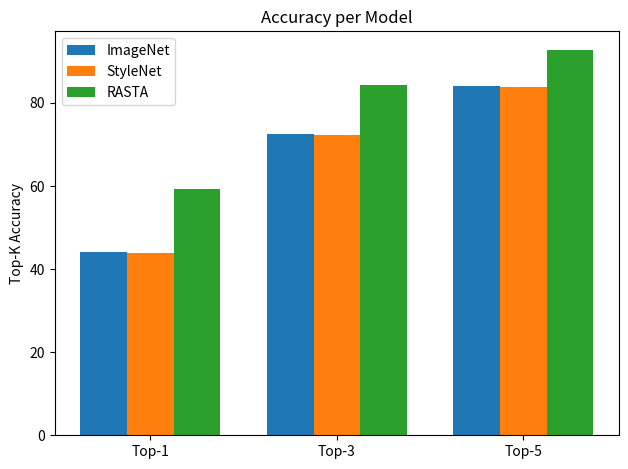

This chart was generated by the following Python code: (Note: this script raises an exception after producing the figure.)
import matplotlib.pyplot as plt
import numpy as np


labels_pre = [
    'Abstract Art', 'Abstract Expressionism', 'Informel', 'Nouveau',
    'Baroque', 'Color Field Painting', "Cubism", "Early Renaissance",
    "Expressionism","High Rennaissance", "Impressionism","Magic Realism",
    "Mannerism","Minimalism","Primitivism","Neoclassicism","Northern Renaissance",
    "Pop Art","Post Impressionism","Realism","Rococo","Romanticism","Surrealism","Symbolism","Ukiyo-e"]

labels_extended = [
    'Abstract Art', 'Abstract Expressionism', 'Informel', 'Nouveau',
    'Baroque', "Chinese Landscapes",'Color Field Painting', "Cubism", "Early Renaissance",
    "Expressionism","High Rennaissance", "Impressionism","Islamic Art","Islamic Textiles","Magic Realism",
    "Mannerism","Minimalism","Primitivism","Neoclassicism","Northern Renaissance",
    "Pop Art","Post Impressionism","Realism","Rococo","Romanticism","Surrealism","Symbolism","Ukiyo-e (extended)"]

imageNet_pre_accs = [
    31.0,36.8,8.3,36.8,41.4,59.2,35.1,49.6,32.9,
    17.3,68.3,26.7,21.8,70.6,26.7,47.0,39.2,33.9,
    24.2,58.4,30.2,41.8,50.5,25.1,65.8]
imageNet_pre_topk =[44.1,72.5,84.1]

imageNet_ext_accs = [
    26.0,37.3,10.4,36.8,46.4,89.1,58.4,39.3,
    48.9,31.5,20.5,70.2,78.3,88.7,26.7,20.2,69.0,
    21.8,45.2,41.7,33,22.5,54.8,31.8,39.9,44.3,26.6,88.1]
imageNet_ext_topk = [47.5,73.8,85.0]

styleNet_pre_accs=[
    26.0,37.8,11.5,41.1,45.1,59.2,43.5,
    45.9,36.0,16.5,70.2,24.8,18.5,64.3,33.2,54.1,
    38.3,37.5,26.5,49.3,28.6,38.0,46.1,28.1,65.0]
styleNet_pre_topk =[43.9,72.2,83.7]

styleNet_ext_accs=[
    27.0,38.8,10.4,35.1,46.1,88.2,59.2,39.3,51.9,36.5,
    15.0,70.1,80.4,91.2,24.8,19.3,61.1,29.2,50.0,32.9,
    34.8,24.9,52.3,28.6,36.7,41.8,27.1,87.8]
styleNet_ext_topk =[47.4,74.0,84.7]

rasta_pre_accs=[
    47.0,40.7,25.0,63.5,70.9,72.8,59.5,62.4,45.5,
    48.8,68.5,49.5,38.7,68.3,58.4,64.4,80.8,63.4,
    47.7,64.1,64.6,64.8,66.6,43.1,74.4]
rasta_pre_topk=[59.2,84.2,92.6]

rasta_ext_accs=[
    41.0,50.2,43.8,57.7,75.7,98.6,77.6,
    61.3,72.2,59.1,57.5,73.8,88.0,92.5,
    50.5,35.3,71.4,60.9,62.2,78.3,53.6,
    42.1,64.1,64.6,59.6,59.5,52.7,94.6]
rasta_ext_topk=[64.9,87.6,94.4]
topk_labels = ["Top-1","Top-3","Top-5"]

plt.rcParams['figure.dpi'] = 140

# ------ ImageNet and StyleNet and RASTA

x = np.arange(len(topk_labels))  # the label locations
width = 0.25  # the width of the bars

fig, ax = plt.subplots()
rects1 = ax.bar(x - width, imageNet_pre_topk, width, label='ImageNet',)
rects2 = ax.bar(x , styleNet_pre_topk, width, label='StyleNet')
rects3 = ax.bar(x + width, rasta_pre_topk, width, label='RASTA')

# Add some text for labels, title and custom x-axis tick labels, etc.
ax.set_ylabel('Top-K Accuracy')
ax.set_title('Accuracy per Model')
ax.set_xticks(x, topk_labels)

# plt.axvline(x=59.2,color="black") # Rasta Line

# for tick in ax.xaxis.get_major_ticks()[1::2]:
    # tick.set_pad(5)
ax.legend()
# ax.bar_label(rects1, padding=3)
# ax.bar_label(rects2, padding=3)

fig.tight_layout()

plt.savefig("plots/bars_topk/TopK bar.png")

plt.clf()

# ------ ImageNet and StyleNet and RASTA EXTENDED

x = np.arange(len(topk_labels))  # the label locations
width = 0.25  # the width of the bars

fig, ax = plt.subplots()
rects1 = ax.bar(x - width, imageNet_ext_topk, width, label='ImageNet',)
rects2 = ax.bar(x , styleNet_ext_topk, width, label='StyleNet')
rects3 = ax.bar(x + width, rasta_ext_topk, width, label='RASTA')

# Add some text for labels, title and custom x-axis tick labels, etc.
ax.set_ylabel('Top-K Accuracy')
ax.set_title('Accuracy per Model Ext.')
ax.set_xticks(x, topk_labels)

# plt.axvline(x=59.2,color="black") # Rasta Line

# for tick in ax.xaxis.get_major_ticks()[1::2]:
    # tick.set_pad(5)
ax.legend()
# ax.bar_label(rects1, padding=3)
# ax.bar_label(rects2, padding=3)

fig.tight_layout()

plt.savefig("plots/bars_topk/TopK bar ext.png")

plt.clf()